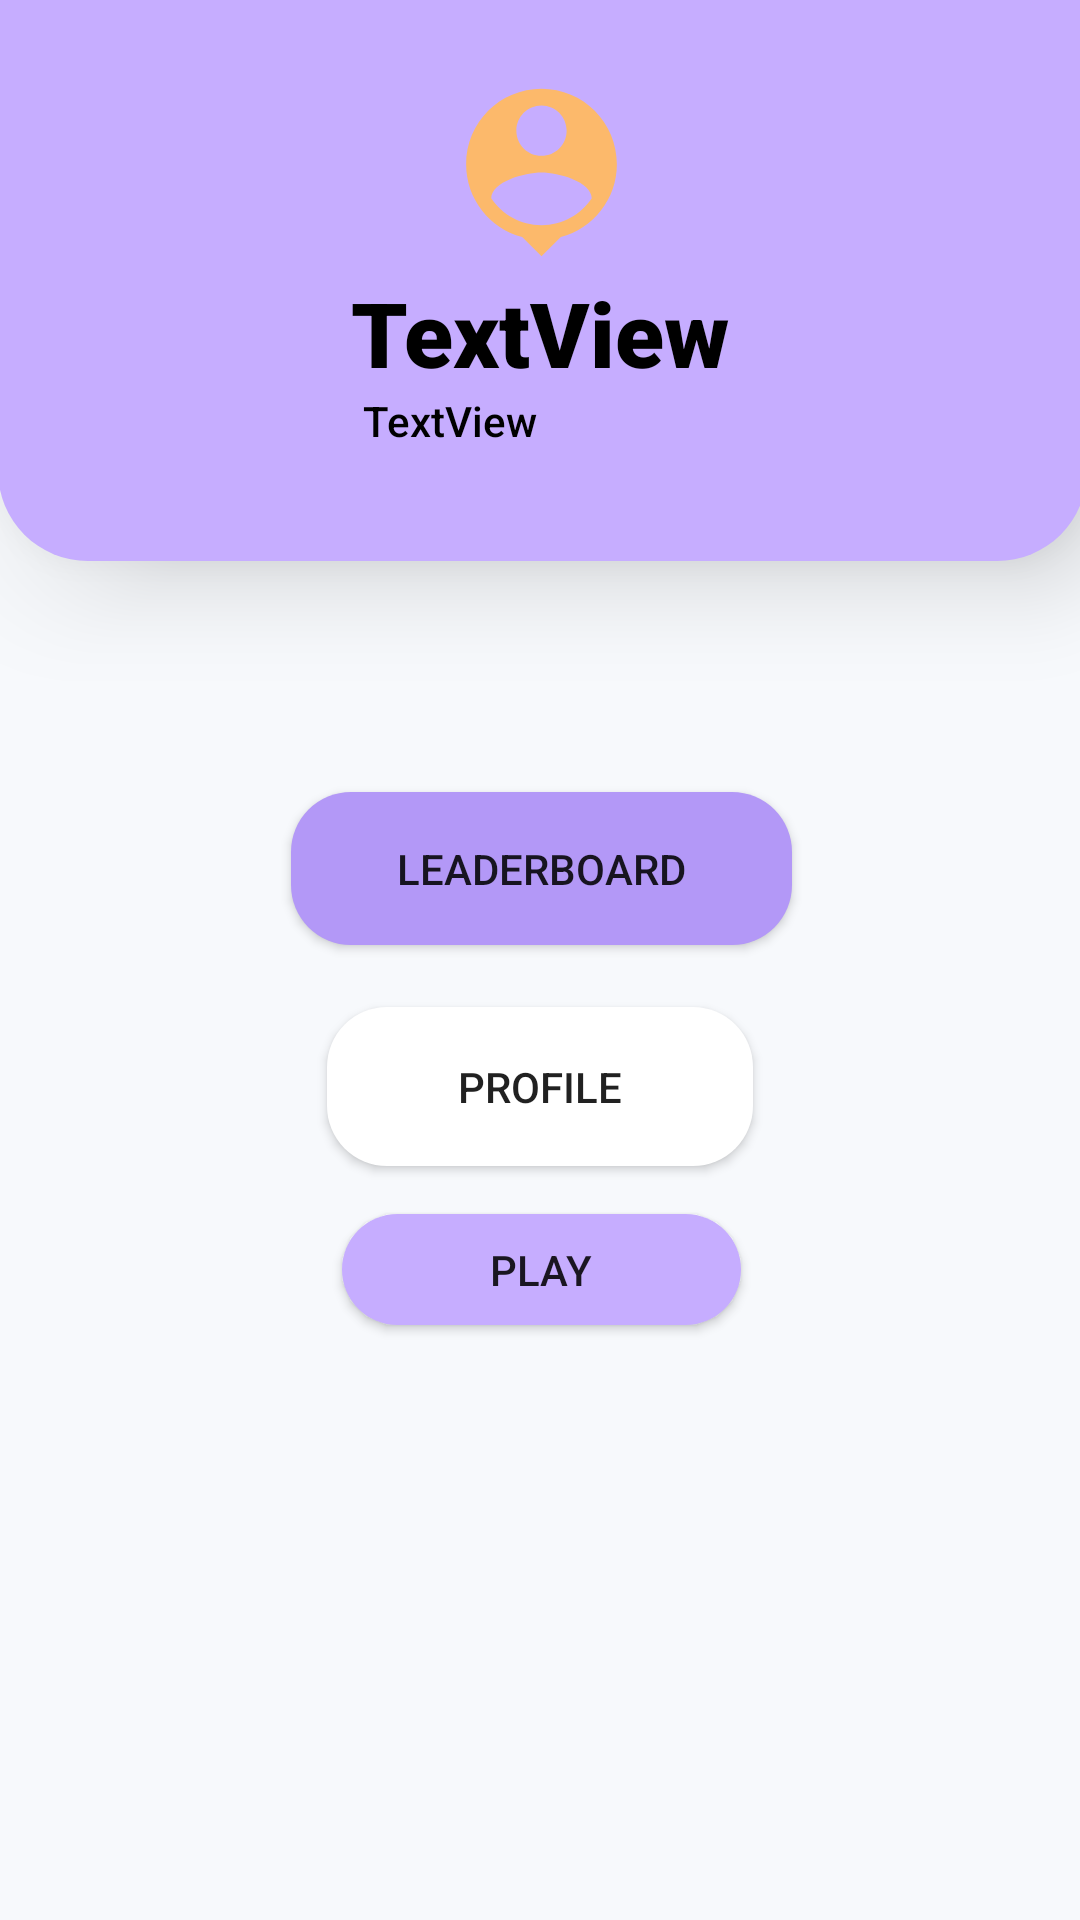

Here is an Android app screen rendered from its layout file. Give the layout XML and the strings, colors and styles it references.
<!-- AndroidManifest.xml: application theme Theme.Mastermind -->
<!-- res/layout/fragment_home.xml -->
<?xml version="1.0" encoding="utf-8"?>
<androidx.constraintlayout.widget.ConstraintLayout xmlns:android="http://schemas.android.com/apk/res/android"
    xmlns:app="http://schemas.android.com/apk/res-auto"
    xmlns:tools="http://schemas.android.com/tools"
    android:layout_width="match_parent"
    android:layout_height="match_parent"
    tools:context=".HomeFragment"
    android:background="#F7F9FC">


    <View
        android:id="@+id/view"
        android:layout_width="363dp"
        android:layout_height="187dp"
        android:background="@drawable/roundbttm"
        android:backgroundTint="#C6adff"
        android:clickable="false"
        android:elevation="20dp"
        app:layout_constraintBottom_toBottomOf="parent"
        app:layout_constraintEnd_toEndOf="parent"
        app:layout_constraintHorizontal_bias="0.428"
        app:layout_constraintStart_toStartOf="parent"
        app:layout_constraintTop_toTopOf="parent"
        app:layout_constraintVertical_bias="0.0" />

    <TextView
        android:id="@+id/currentUsersName"
        android:layout_width="wrap_content"
        android:layout_height="wrap_content"
        android:elevation="20dp"
        android:fontFamily="sans-serif-black"
        android:text="TextView"
        android:textColor="@color/black"
        android:textSize="30sp"
        app:layout_constraintBottom_toBottomOf="parent"
        app:layout_constraintEnd_toEndOf="parent"
        app:layout_constraintStart_toStartOf="parent"
        app:layout_constraintTop_toTopOf="parent"
        app:layout_constraintVertical_bias="0.151" />


    <TextView
        android:id="@+id/score"
        android:layout_width="92dp"
        android:layout_height="27dp"
        android:backgroundTint="#FCB968"
        android:elevation="20dp"
        android:fontFamily="sans-serif-medium"
        android:text="TextView"
        android:textColor="@color/black"
        app:layout_constraintBottom_toBottomOf="parent"
        app:layout_constraintEnd_toEndOf="parent"
        app:layout_constraintHorizontal_bias="0.451"
        app:layout_constraintStart_toStartOf="parent"
        app:layout_constraintTop_toTopOf="parent"
        app:layout_constraintVertical_bias="0.213" />

    <ImageView
        android:id="@+id/imageView4"
        android:layout_width="92dp"
        android:layout_height="67dp"
        android:elevation="20dp"
        android:src="@drawable/ic_baseline_person_pin_24"
        app:layout_constraintBottom_toBottomOf="parent"
        app:layout_constraintEnd_toEndOf="parent"
        app:layout_constraintHorizontal_bias="0.501"
        app:layout_constraintStart_toStartOf="parent"
        app:layout_constraintTop_toTopOf="parent"
        app:layout_constraintVertical_bias="0.042" />


    <Button
        android:id="@+id/profile"
        android:layout_width="142dp"
        android:layout_height="53dp"
        android:background="@drawable/white_bg"
        android:text="Profile"
        app:layout_constraintBottom_toBottomOf="parent"
        app:layout_constraintEnd_toEndOf="parent"
        app:layout_constraintStart_toStartOf="parent"
        app:layout_constraintTop_toTopOf="parent"
        app:layout_constraintVertical_bias="0.572" />

    <Button
        android:id="@+id/playAQuiz"
        android:layout_width="133dp"
        android:layout_height="37dp"
        android:background="@drawable/roundedbt"
        android:backgroundTint="#C6ADFF"
        android:text="Play"
        app:layout_constraintBottom_toBottomOf="parent"
        app:layout_constraintEnd_toEndOf="parent"
        app:layout_constraintHorizontal_bias="0.502"
        app:layout_constraintStart_toStartOf="parent"
        app:layout_constraintTop_toTopOf="parent"
        app:layout_constraintVertical_bias="0.671" />

    <Button
        android:id="@+id/leaderboard"
        android:layout_width="167dp"
        android:layout_height="51dp"
        android:background="@drawable/bt1"
        android:backgroundTint="#B398f7"
        android:elevation="20dp"
        android:text="Leaderboard"
        app:layout_constraintBottom_toBottomOf="parent"
        app:layout_constraintEnd_toEndOf="parent"
        app:layout_constraintHorizontal_bias="0.502"
        app:layout_constraintStart_toStartOf="parent"
        app:layout_constraintTop_toTopOf="parent"
        app:layout_constraintVertical_bias="0.448" />


</androidx.constraintlayout.widget.ConstraintLayout>
<!-- resources referenced by this layout -->
<resources>
  <color name="black">#FF000000</color>
  <!-- drawable bt1 (drawable) -->
  <?xml version="1.0" encoding="utf-8"?>
  <shape xmlns:android="http://schemas.android.com/apk/res/android"
      android:shape="rectangle"
      android:padding="10dp"
      android:elevation="20dp">
  
      <solid android:color="#FCB96B" />
      <corners
          android:radius="20dp">
  
      </corners>
  
      <corners android:radius="20dp" />
      <item
          android:bottom="0dp"
          android:left="0dp"
          android:right="0dp"
          android:top="0dp">
  
      </item>
  
  
  </shape>
  <!-- drawable ic_baseline_person_pin_24 (drawable) -->
  <vector android:height="24dp" android:tint="#FCB96B"
      android:viewportHeight="24" android:viewportWidth="24"
      android:width="24dp" xmlns:android="http://schemas.android.com/apk/res/android">
      <path android:fillColor="@android:color/white" android:pathData="M12,2c-4.97,0 -9,4.03 -9,9 0,4.17 2.84,7.67 6.69,8.69L12,22l2.31,-2.31C18.16,18.67 21,15.17 21,11c0,-4.97 -4.03,-9 -9,-9zM12,4c1.66,0 3,1.34 3,3s-1.34,3 -3,3 -3,-1.34 -3,-3 1.34,-3 3,-3zM12,18.3c-2.5,0 -4.71,-1.28 -6,-3.22 0.03,-1.99 4,-3.08 6,-3.08 1.99,0 5.97,1.09 6,3.08 -1.29,1.94 -3.5,3.22 -6,3.22z"/>
  </vector>
  <!-- drawable roundbttm (drawable) -->
  <?xml version="1.0" encoding="utf-8"?>
  <shape xmlns:android="http://schemas.android.com/apk/res/android"
      android:shape="rectangle"
      android:padding="10dp">
  
      <solid android:color="#BDCDD5" />
  
      <corners android:topLeftRadius="0dp" android:topRightRadius="0dp"
          android:bottomLeftRadius="30dp" android:bottomRightRadius="30dp"/>
  
  
  </shape>
  <!-- drawable roundedbt (drawable) -->
  <shape xmlns:android="http://schemas.android.com/apk/res/android"
      android:shape="rectangle">
  
      <solid android:color="#FFFFFF" />
      <corners android:radius="32dp" />
  
  </shape>
  <!-- drawable white_bg (drawable) -->
  <?xml version="1.0" encoding="utf-8"?>
  <shape xmlns:android="http://schemas.android.com/apk/res/android"
      android:shape="rectangle"
      android:padding="10dp">
  
      <solid android:color="@color/white" />
      <corners
          android:radius="20dp">
  
      </corners>
  
      <corners android:radius="20dp" />
      <item
          android:bottom="0dp"
          android:left="0dp"
          android:right="0dp"
          android:top="0dp">
  
      </item>
  
  
  </shape>
  <style name="Theme.Mastermind" parent="Theme.MaterialComponents.DayNight.NoActionBar">
          
          <item name="colorPrimary">@color/white</item>
          <item name="colorPrimaryVariant">#3700B3</item>
          <item name="colorOnPrimary">@color/black</item>
          
          <item name="colorSecondary">#03DAC6</item>
          <item name="colorSecondaryVariant">#018786</item>
          <item name="colorOnSecondary">#000000</item>
          
          <item name="android:statusBarColor" tools:targetApi="l">?attr/colorPrimaryVariant</item>
          
          <item name="colorSurface"> #FFFFFF</item>
          <item name="colorOnSurface">#000000</item>
          <item name="colorError"> #B00020</item>
          <item name="colorOnError"> #FFFFFF</item>
          <item name="colorOnBackground">#000000</item>
          </style>
  <color name="white">#FFFFFFFF</color>
</resources>
